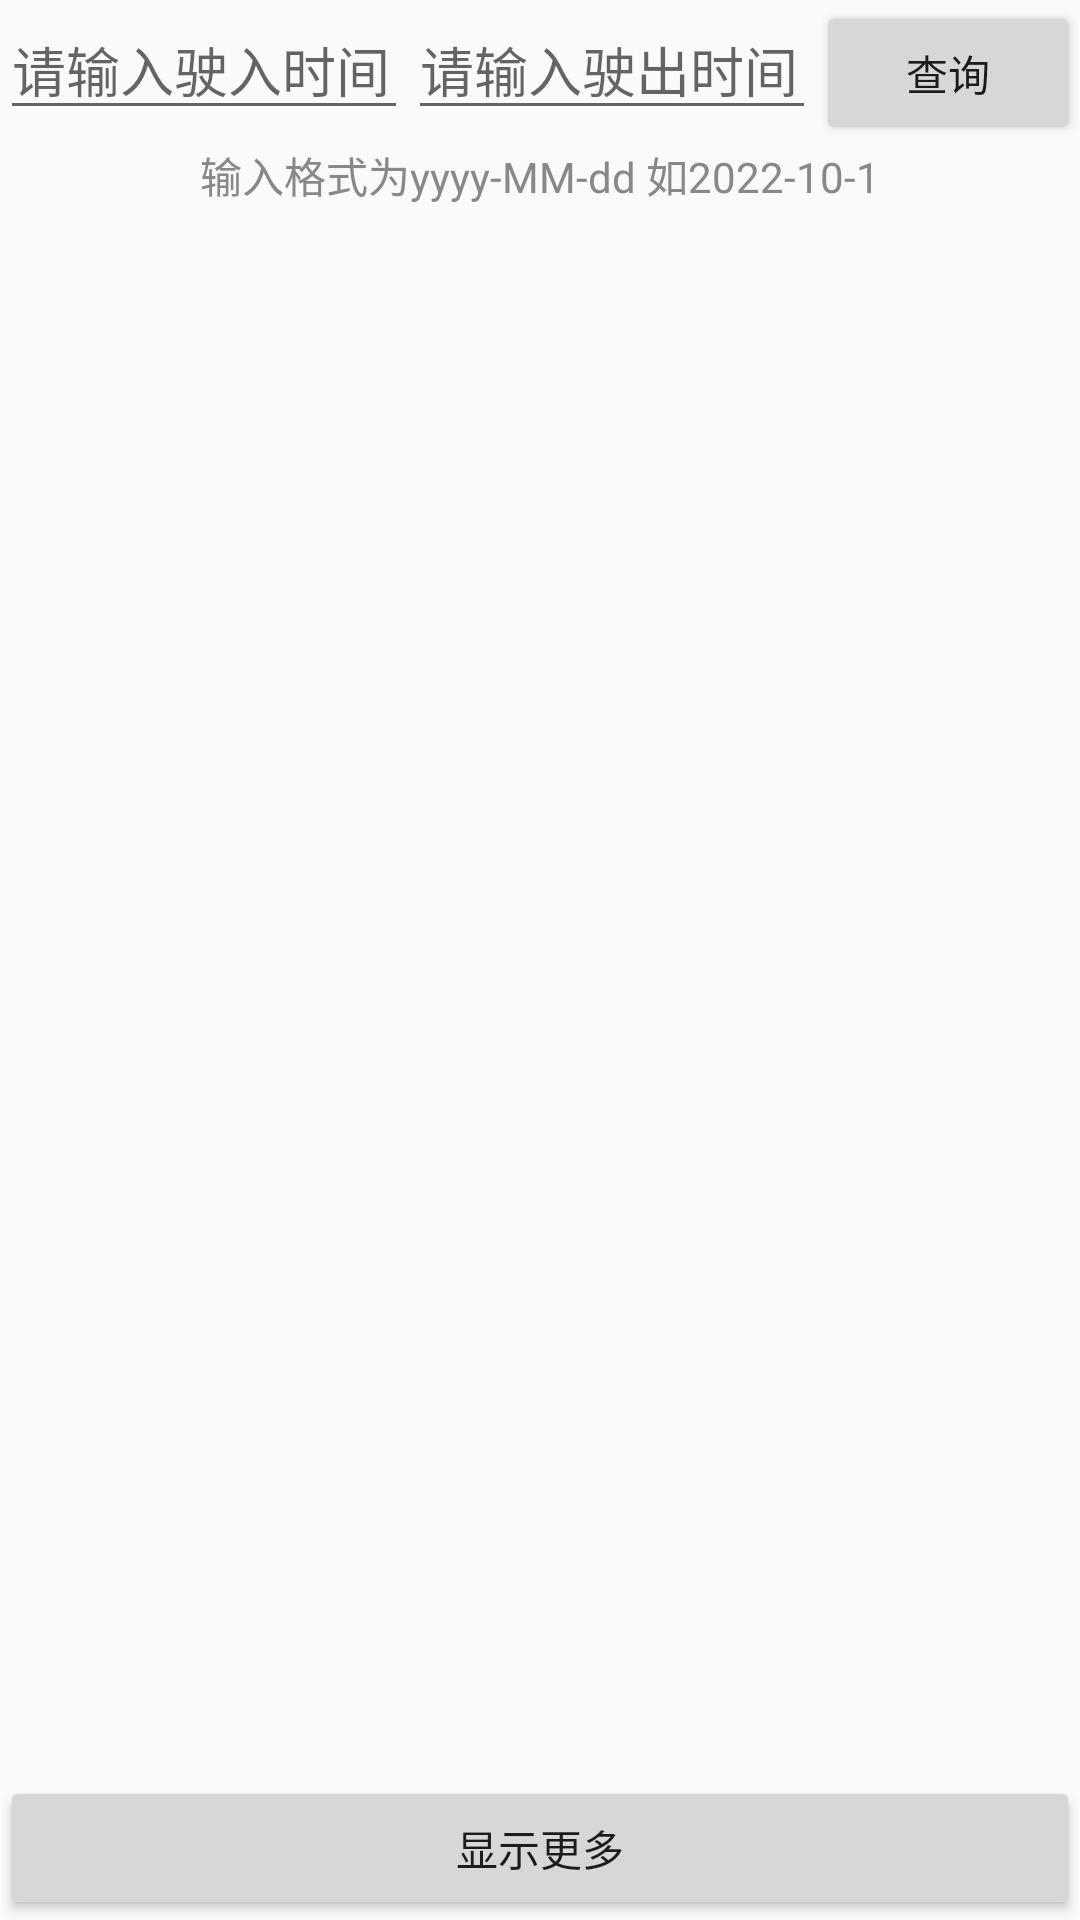

Write the Android layout XML for this screen, with the resource values it uses.
<!-- AndroidManifest.xml: application theme Theme.NewSmartCityV1 -->
<!-- res/layout/fragment_park_record.xml -->
<?xml version="1.0" encoding="utf-8"?>
<LinearLayout xmlns:android="http://schemas.android.com/apk/res/android"
    android:orientation="vertical"
    android:layout_width="match_parent"
    android:layout_height="match_parent">

    <LinearLayout
        android:layout_width="match_parent"
        android:layout_height="wrap_content"
        android:orientation="horizontal">

        <EditText
            android:layout_width="0dp"
            android:layout_height="wrap_content"
            android:layout_weight="2"
            android:hint="请输入驶入时间"
            android:id="@+id/park_record_in"/>
        <EditText
            android:layout_width="0dp"
            android:layout_height="wrap_content"
            android:layout_weight="2"
            android:hint="请输入驶出时间"
            android:id="@+id/park_record_out"/>
        <Button
            android:layout_width="wrap_content"
            android:layout_height="wrap_content"
            android:text="查询"
            android:id="@+id/park_record_btn"/>


    </LinearLayout>
    <TextView
        android:textColor="#8A8787"
        android:gravity="center"
        android:layout_width="match_parent"
        android:layout_height="wrap_content"
        android:id="@+id/park_record_tip"
        android:text="输入格式为yyyy-MM-dd 如2022-10-1"/>

    <androidx.recyclerview.widget.RecyclerView
        android:layout_width="match_parent"
        android:layout_height="0dp"
        android:layout_weight="1"
        android:id="@+id/park_record_recycler"/>

    <Button
        android:layout_width="match_parent"
        android:layout_height="wrap_content"
        android:text="显示更多"
        android:id="@+id/park_record_show_more"/>

</LinearLayout>
<!-- resources referenced by this layout -->
<resources>
  <style name="Theme.NewSmartCityV1" parent="Theme.AppCompat.DayNight.NoActionBar">
          
          <item name="colorPrimary">@color/purple_500</item>
          <item name="colorPrimaryVariant">@color/purple_700</item>
          <item name="colorOnPrimary">@color/white</item>
          
          <item name="colorSecondary">@color/teal_200</item>
          <item name="colorSecondaryVariant">@color/teal_700</item>
          <item name="colorOnSecondary">@color/black</item>
          
          <item name="android:statusBarColor" tools:targetApi="l">?attr/colorPrimaryVariant</item>
          
      </style>
  <!-- not gathered from this repository: default colours our renderer supplied (Android Studio template values) -->
  <color name="purple_500">#FF6200EE</color>
  <color name="purple_700">#FF3700B3</color>
  <color name="teal_200">#FF03DAC5</color>
  <color name="teal_700">#FF018786</color>
  <color name="black">#FF000000</color>
  <color name="white">#FFFFFFFF</color>
</resources>
